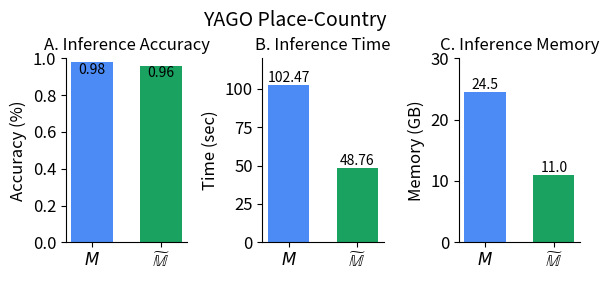

Source code (Python):
import matplotlib.pyplot as plt
import numpy as np

# Data
plt.rcParams.update({'font.size': 10})
models = [r'$M$', r'$\widetilde{\mathbb{M}}$']#['KG-TOSA', 'KG-WISE']
test_accuracy = [0.98,0.96]  # Dummy values for Test Accuracy
kg_tosa_pre_model_inf = [9.79,	19.53,	73.15]  # Teacher, Student
wise_pre_model_inf = [18.47,	3,	27.29]# Train, Prune, Re-train
train_memory_gkd = [24.52]  # Dummy values for Train Memory (Non-stacked)
train_memory_gcnp = [11.03]  # Dummy values for Train Memory (Non-stacked)

# Create figure and subplots
fig, axs = plt.subplots(1, 3, figsize=(6, 3))
width = 0.6
fig.suptitle('YAGO Place-Country', fontsize=14,y =0.92)

# fig.suptitle('KG-TOSA and KG-WISE Comparison ',y=1.05,fontsize=16)
# Test Accuracy Plot
bars = axs[0].bar(models, test_accuracy, width, color=['#4c8bf5', '#1aa260'])
axs[0].set_ylabel('Accuracy (%)', fontsize=12)
axs[0].set_title('A. Inference Accuracy', fontsize=12)
axs[0].set_ylim(0, 1)
axs[0].spines['top'].set_visible(False)
axs[0].spines['right'].set_visible(False)
# Add text values on top of bars
for bar in bars:
    yval = bar.get_height()
    axs[0].text(bar.get_x() + bar.get_width()/2, yval -0.08, f'{yval:.2f}', ha='center', va='bottom', fontsize=10,)

#F1BB71  #ede658  #4c8bf5   #1aa260
# Training Time Plot (Stacked)
# Calculate total training times
kg_tosa_total_time = np.sum(kg_tosa_pre_model_inf)
wise_total_time = np.sum(wise_pre_model_inf)

# Training Time Plot (Single Bar)
bars_train_time = axs[1].bar(models, [kg_tosa_total_time, wise_total_time], width, color=['#4c8bf5', '#1aa260'])

axs[1].set_ylabel('Time (sec)', fontsize=12)
axs[1].set_title('B. Inference Time', fontsize=12)
axs[1].set_ylim((0, 120))
axs[1].spines['top'].set_visible(False)
axs[1].spines['right'].set_visible(False)
# Add text values on top of bars
for bar in bars_train_time:
    yval = bar.get_height()
    axs[1].text(bar.get_x() + bar.get_width()/2, yval, f'{yval:.2f}', ha='center', va='bottom', fontsize=10)
# Manually add the legend to avoid duplication
# fig.legend([bar1, bar2, bar3],  # Add only the unique bars to the legend
              # ['Pre-Process', 'Model Load', 'Inference'],  # Provide corresponding unique labels
              # loc='upper left', bbox_to_anchor=(0.32, 1.05), ncol=3)

# axs[1].legend(loc='upper left', bbox_to_anchor=(0.8, 1), ncol=1)

# Add text values on top of stacked bars
# For GKD
# total = 0
# for i,b in enumerate([bar1, bar2,bar3]):
#     for bar in b:
#         total +=bar.get_height()
#         if i == 2: 
#             axs[1].text(bar.get_x() + bar.get_width()/2, bar.get_height() + bar.get_y() + 0, 
#                         f'{total:.2f}', ha='center', va='bottom', fontsize=10,)

# # For GCNP
# total = 0
# total_gcnp_height = np.array(wise_pre_model_inf).sum()
# for i,b in enumerate([bar4, bar5, bar6]):
#     for bar in b:
#         total += bar.get_height()
#         if i==2:
#             axs[1].text(bar.get_x() + bar.get_width()/2, bar.get_height() + bar.get_y() + 0, 
#                         f'{total:.2f}', ha='center', va='bottom', fontsize=10,)

# Train Memory Plot (Non-Stacked)
bars_memory_gkd = axs[2].bar(models[0], train_memory_gkd[0], width, label='Train Memory', color='#4c8bf5')
bars_memory_gcnp = axs[2].bar(models[1], train_memory_gcnp[0], width, label='Train Memory', color='#1aa260')

axs[2].set_ylabel('Memory (GB)', fontsize=12)
axs[2].set_title('C. Inference Memory', fontsize=12)
axs[2].set_ylim((0,30))
axs[2].spines['top'].set_visible(False)
axs[2].spines['right'].set_visible(False)
# axs[2].legend(loc='upper left', bbox_to_anchor=(0.8, 1), ncol=1)

# Add text values for non-stacked bars
for b in [bars_memory_gkd, bars_memory_gcnp]:
    for bar in b:
        yval = bar.get_height()
        axs[2].text(bar.get_x() + bar.get_width()/2, yval , f'{yval:.1f}', ha='center', va='bottom', fontsize=10,)

# Formatting
for ax in axs:
    ax.set_xticks(models)
    ax.set_xticklabels(models, fontsize=12)
    ax.tick_params(axis='y', labelsize=12)

# Layout adjustment
plt.tight_layout()

# Show the plot
plt.savefig('YAGO.pdf', dpi=1200, bbox_inches='tight',format='pdf')
plt.show()

